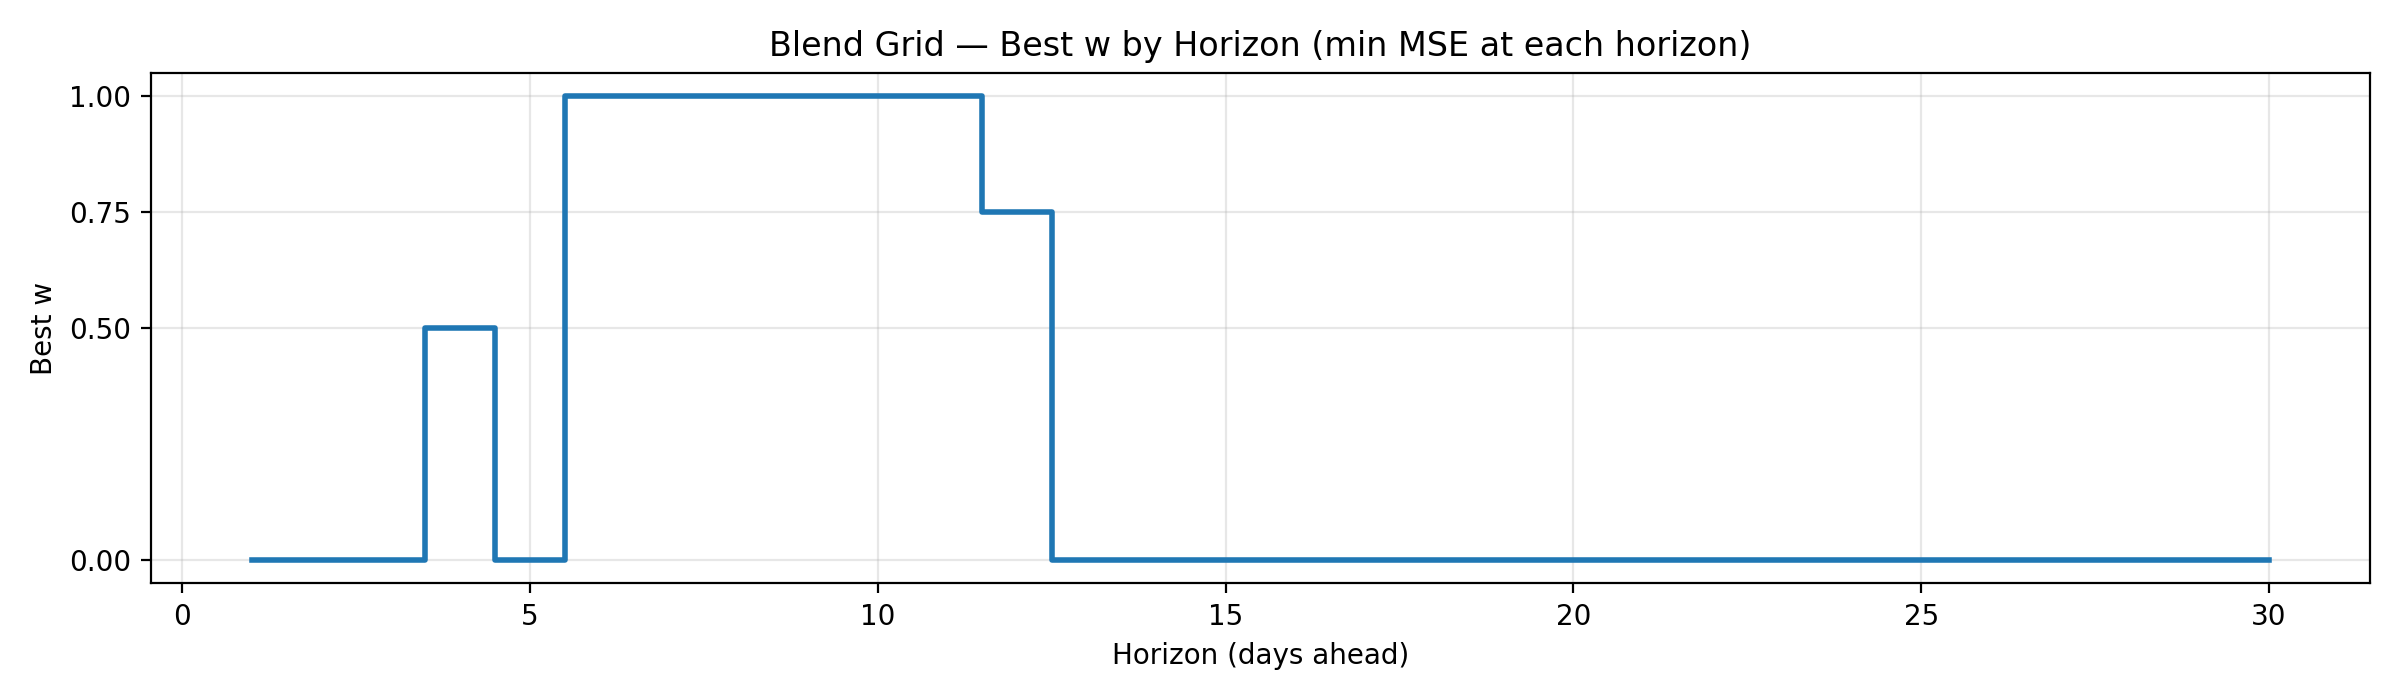

Source data for this figure (header and first rows):
w, horizon, mse
0.0, 1, 1.904
0.0, 2, 3.217
0.0, 3, 4.614
0.5, 4, 6.038
0.0, 5, 7.049
1.0, 6, 8.871
1.0, 7, 10.23
1.0, 8, 11.61
1.0, 9, 12.75
1.0, 10, 13.65
1.0, 11, 15.43
0.75, 12, 16.8
0.0, 13, 18.14
0.0, 14, 19.42
0.0, 15, 20.58
0.0, 16, 21.74
0.0, 17, 22.77
0.0, 18, 23.62
0.0, 19, 24.15
0.0, 20, 24.84
0.0, 21, 25.79
0.0, 22, 26.53
0.0, 23, 27.01
0.0, 24, 27.25
0.0, 25, 27.49
0.0, 26, 27.72
0.0, 27, 27.98
0.0, 28, 28.18
0.0, 29, 27.89
0.0, 30, 27.61
